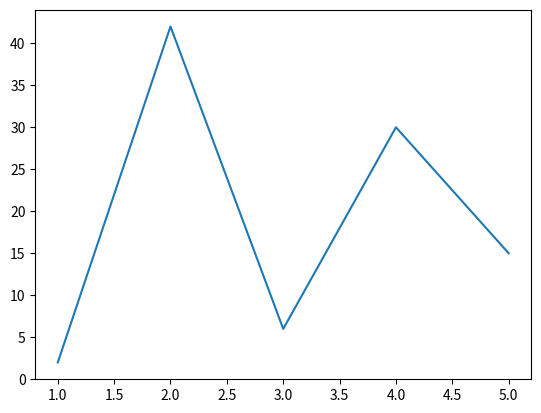

The script that saved this image:
# INF601 - Advanced Programming in Python
# [redacted]
# Mini Project 2
import pandas as pd
import matplotlib.pyplot as plt

# creating dataframe
df = pd.DataFrame({
    'person': [1, 2, 3, 4, 5],
    'age': [2, 42, 6, 30, 15]
})

# plotting a line graph
print("Line graph: ")
plt.plot(df["person"], df["age"])
plt.savefig('charts.png')

